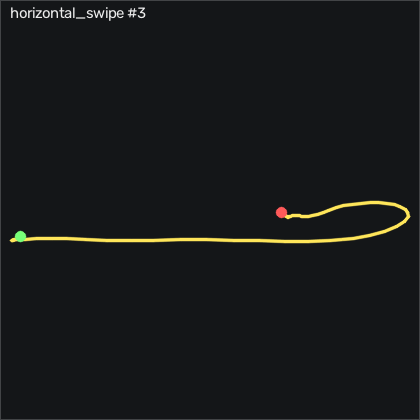

The data file committed next to this chart (first rows):
t_s, ax, ay, az, gx, gy, gz, seq
0.00000, -0.901, -0.132, 0.188, 0.6355, -0.04972, -0.4348, 13925
0.01000, -0.897, -0.13, 0.188, 0.1175, 0.1943, -0.4348, 13926
0.02000, -0.897, -0.136, 0.185, -0.4925, 0.5913, -0.6788, 13927
0.03000, -0.899, -0.145, 0.185, -1.071, 1.017, -0.9838, 13928
0.04100, -0.904, -0.144, 0.186, -1.345, 1.2, -1.045, 13929
0.05000, -0.898, -0.141, 0.191, -1.651, 0.9263, -1.654, 13930
0.06000, -0.879, -0.148, 0.192, -2.231, 0.3163, -2.935, 13931
0.07000, -0.845, -0.153, 0.191, -2.962, 0.3473, -4.093, 13932
0.08100, -0.83, -0.146, 0.19, -4.272, 1.566, -4.917, 13933
0.09000, -0.83, -0.146, 0.186, -6.955, 3.731, -5.831, 13934
0.1, -0.866, -0.203, 0.188, -11.22, 6.414, -6.563, 13935
0.11, -0.906, -0.31, 0.178, -15.55, 8.487, -4.52, 13936
0.121, -0.973, -0.433, 0.184, -18.3, 9.371, 1.669, 13937
0.13, -1.027, -0.554, 0.18, -20.07, 8.944, 16.79, 13938
0.14, -1.06, -0.837, 0.184, -22.14, 6.902, 35.08, 13939
0.15, -1.052, -1.094, 0.214, -15.55, 2.816, 45.05, 13940
0.16, -0.965, -1.356, 0.181, 0.05650, -2.153, 48.65, 13941
0.17, -0.913, -1.627, 0.2, 25.27, -4.501, 47, 13942
0.18, -0.865, -1.739, 0.184, 61.95, -5.751, 41.27, 13943
0.19, -0.822, -1.811, 0.127, 101.9, -5.598, 31, 13944
0.2, -0.795, -1.778, 0.05500, 144.7, -4.318, 20.14, 13945
0.211, -0.776, -1.626, -0.02600, 187.8, -1.483, 12.28, 13946
0.22, -0.771, -1.474, -0.06400, 225.5, 3.243, 11.09, 13947
0.23, -0.856, -1.457, -0.228, 256, 8.792, 24.17, 13948
0.24, -0.888, -1.343, -0.351, 287, 8.243, 42.1, 13949
0.251, -0.839, -1.104, -0.463, 316.6, 2.664, 65.48, 13950
0.26, -0.678, -0.707, -0.498, 341.3, -4.44, 83.44, 13951
0.27, -0.579, -0.303, -0.642, 357.3, -5.507, 89.02, 13952
0.28, -0.591, 0.03900, -0.738, 363.6, 0.1033, 88.1, 13953
0.29, -0.763, 0.332, -0.728, 361.9, 6.719, 87.71, 13954
0.3, -0.971, 0.616, -0.671, 354.4, 9.981, 76.3, 13955
0.31, -1.142, 0.803, -0.771, 341.5, 6.536, 54.93, 13956
0.32, -1.26, 1.097, -0.778, 328.9, -1.635, 36.91, 13957
0.33, -1.298, 1.412, -0.747, 310.3, -13.31, 28.22, 13958
0.341, -1.257, 1.68, -0.68, 283.7, -26.91, 19.84, 13959
0.35, -1.231, 1.874, -0.603, 248.4, -39.56, 9.84, 13960
0.36, -1.05, 1.936, -0.52, 204.8, -52.98, 0.6022, 13961
0.37, -1.047, 1.959, -0.421, 156.5, -64.62, -5.923, 13962
0.381, -0.857, 1.94, -0.24, 104.6, -71.6, -10.31, 13963
0.39, -0.68, 1.745, -0.136, 48.72, -67.18, -11.62, 13964
0.4, -0.552, 1.403, -0.159, -1.254, -57.76, -15.5, 13965
0.41, -0.543, 1.125, -0.07700, -37.72, -44.44, -19.73, 13966
0.421, -0.578, 0.914, 0.01900, -64.58, -33.01, -16.04, 13967
0.43, -0.568, 0.737, 0.103, -85.46, -25.35, -8.301, 13968
0.44, -0.562, 0.577, 0.153, -100.3, -18.16, -5.465, 13969
0.45, -0.549, 0.441, 0.205, -110.5, -11.27, -7.813, 13970
0.46, -0.556, 0.269, 0.246, -118.4, -3.281, -9.276, 13971
0.47, -0.599, 0.111, 0.268, -122, 5.956, -5.892, 13972
0.48, -0.663, -0.02800, 0.271, -121.1, 14.86, 0.2972, 13973
0.49, -0.729, -0.155, 0.282, -116.3, 22.15, 5.876, 13974
0.5, -0.83, -0.291, 0.292, -107.7, 28.4, 10.42, 13975
0.511, -0.954, -0.373, 0.273, -95.22, 31.38, 15.11, 13976
0.52, -1.061, -0.411, 0.269, -80.64, 28.33, 18.35, 13977
0.53, -1.061, -0.411, 0.269, -80.64, 28.33, 18.35, 13978
0.54, -1.106, -0.394, 0.275, -64.76, 20.01, 19.44, 13979
0.551, -1.072, -0.309, 0.283, -49.49, 9.981, 18.74, 13980
0.56, -1.017, -0.194, 0.29, -37.63, 2.237, 16.09, 13981
0.57, -0.976, -0.08700, 0.295, -30, -2.245, 11.33, 13982
0.58, -0.946, -0.02400, 0.296, -26.41, -4.409, 6.12, 13983
0.591, -0.923, -0.00100, 0.292, -25.74, -4.989, 3.772, 13984
... 31 more rows
